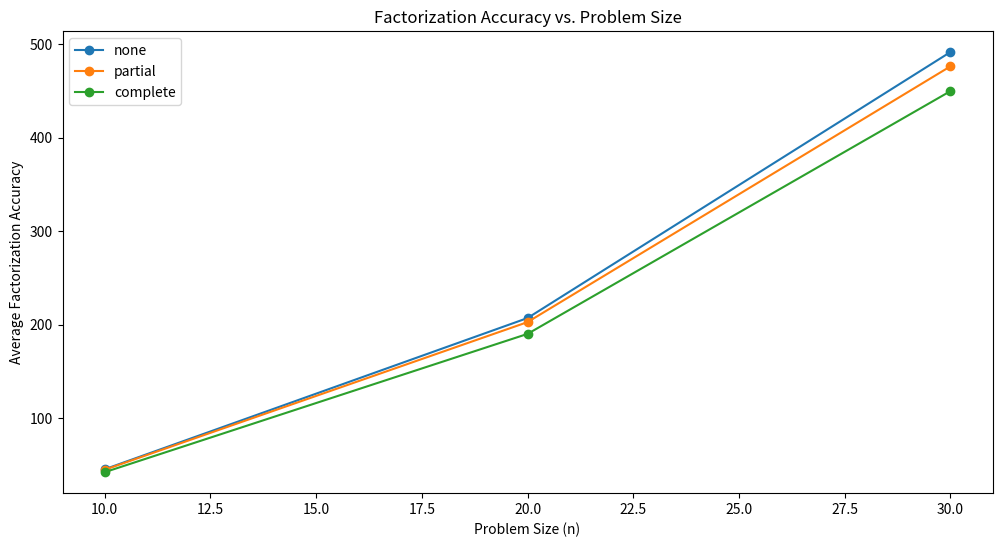
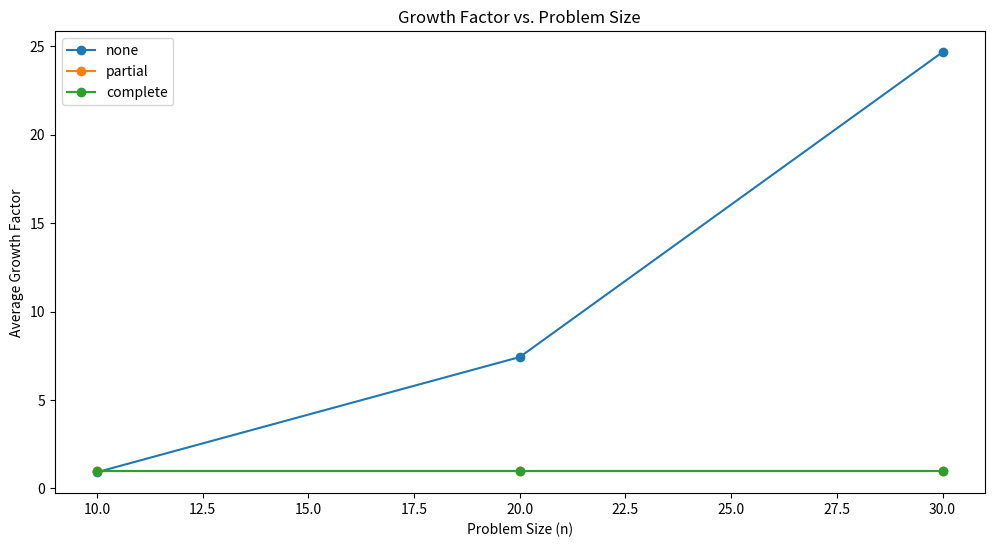
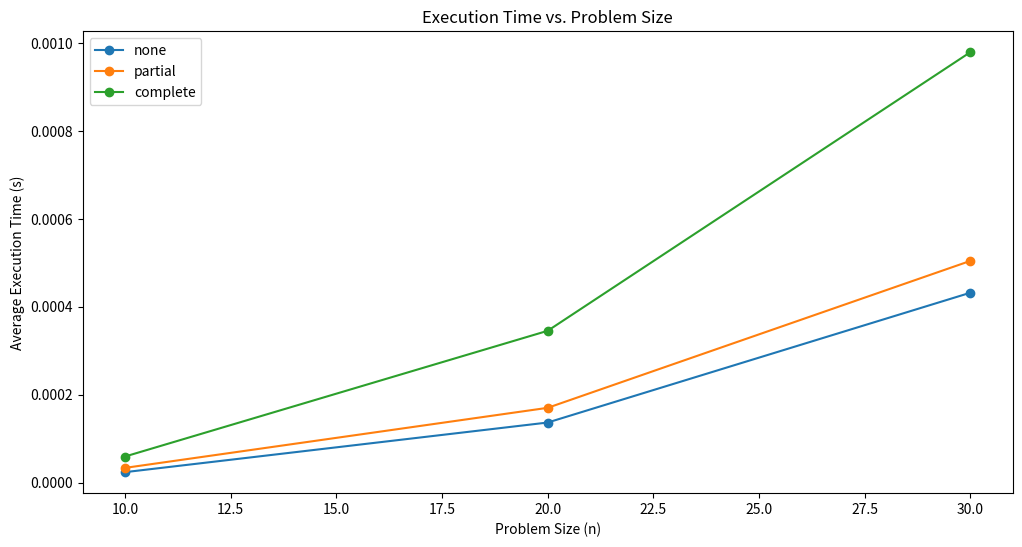

Write Python code to recreate these figures, in order.
import random
import matplotlib.pyplot as plt
import time
import numpy as np
# Add so it calculates everything for complete, partial, and no pivoting


def generate_full_rank_matrix(n):
    L = [[0.0] * n for _ in range(n)]
    U = [[0.0] * n for _ in range(n)]

    # Generate L as a unit lower trapezoidal matrix
    for i in range(n):
        for j in range(i + 1):
            if i == j:
                L[i][j] = 1.0
            else:
                L[i][j] = random.uniform(0.1, 1.0)  # Ensure off-diagonal elements are not too small

    # Generate U as an upper triangular matrix
    for i in range(n):
        for j in range(i, n):
            if i == j:
                U[i][j] = random.uniform(1.0, 10.0)  # Ensure diagonal elements are not too small
            else:
                U[i][j] = random.uniform(0.1, 1.0)  # Ensure off-diagonal elements are not too small

    # Compute A = LU
    A = [[sum(L[i][k] * U[k][j] for k in range(n)) for j in range(n)] for i in range(n)]

    return A

def apply_permutation_matrix(P, A):
    n = len(A)
    result = [[0.0] * n for _ in range(n)]
    for i in range(n):
        for j in range(n):
            result[i][j] = A[P[i]][j]
    return result

def subtract_matrices(A, B):
    n = len(A)
    result = [[A[i][j] - B[i][j] for j in range(n)] for i in range(n)]
    return result

def matrix_multiplication(L, U, product_type):
    n = len(L)
    result = [[0.0] * n for _ in range(n)]
    if product_type == 'LU':
        for i in range(n):
            for j in range(n):
                result[i][j] = sum(L[i][k] * U[k][j] for k in range(n))
    elif product_type == '|LU|':
        for i in range(n):
            for j in range(n):
                result[i][j] = L[i][j] * U[j][i]
    return result

# LU factorization with pivoting
#def lu_factorization(A, pivoting):
    n = len(A)
    L = [[0.0] * n for _ in range(n)]
    U = [[0.0] * n for _ in range(n)]
    P = list(range(n))  # Initialize permutation matrix as identity permutation

    for i in range(n):
        if pivoting == 'partial':
            pivot_index = max(range(i, n), key=lambda x: abs(A[x][i]))
            if A[pivot_index][i] == 0:
                print("Partial pivoting failed. Zero pivot encountered.")
                return None, None, None
            A[i], A[pivot_index] = A[pivot_index], A[i]
            P[i], P[pivot_index] = P[pivot_index], P[i]
        elif pivoting == 'complete':
            max_index = max(((k, j) for k in range(i, n) for j in range(i, n)), key=lambda x: abs(A[x[0]][x[1]]))
            if A[max_index[0]][max_index[1]] == 0:
                print("Complete pivoting failed. Zero pivot encountered.")
                return None, None, None
            A[i], A[max_index[0]] = A[max_index[0]], A[i]
            for k in range(n):
                A[k][i], A[k][max_index[1]] = A[k][max_index[1]], A[k][i]
            P[i], P[max_index[0]] = P[max_index[0]], P[i]

        L[i][i] = 1.0
        for j in range(i, n):
            U[i][j] = A[i][j] - sum(L[i][k] * U[k][j] for k in range(i))
        for j in range(i+1, n):
            L[j][i] = (A[j][i] - sum(L[j][k] * U[k][i] for k in range(i))) / U[i][i]

    return P, L, U


def factorization_accuracy(A, L, U, P):
    PA = np.matmul(P, A)
    LU = np.matmul(L, U)
    error = np.linalg.norm(PA - LU, ord='fro') / max(1, np.linalg.norm(A, ord='fro'))
    return error

def growth_factor(L, U, A):
    LU_norm = np.linalg.norm(np.matmul(L, U), ord='fro')
    A_norm = np.linalg.norm(A, ord='fro')
    return LU_norm / max(1, A_norm)

def lu_decomposition_no_pivot(A):
    n = len(A)
    P = list(range(n))
    Q = list(range(n))
    L = [[0.0] * n for _ in range(n)]
    U = [row.copy() for row in A]

    for k in range(n):
        L[k][k] = 1.0
        for i in range(k + 1, n):
            L[i][k] = A[i][k] / A[k][k]
            U[i][k] = 0.0
            for j in range(k + 1, n):
                U[i][j] -= L[i][k] * A[k][j]

    return P, Q, L, U

def lu_decomposition_partial_pivot(A):
    n = len(A)
    P = [i for i in range(n)]
    Q = [i for i in range(n)]
    L = [[0.0] * n for _ in range(n)]
    U = [row.copy() for row in A]

    for k in range(n):
        pivot_row = max(range(k, n), key=lambda i: abs(U[i][k]))
        if pivot_row != k:
            A[k], A[pivot_row] = A[pivot_row], A[k]
            P[k], P[pivot_row] = P[pivot_row], P[k]
        L[k][k] = 1.0
        for i in range(k + 1, n):
            L[i][k] = U[i][k] / U[k][k]
            U[i][k] = 0.0
            for j in range(k + 1, n):
                U[i][j] -= L[i][k] * U[k][j]
        for i in range(k + 1, n):
            U[i][k] = 0

    return P, Q, L, U

def lu_decomposition_complete_pivot(A):
    n = len(A)
    P = [i for i in range(n)]
    Q = [i for i in range(n)]
    L = [[0.0] * n for _ in range(n)]
    U = [row.copy() for row in A]

    for k in range(n):
        max_val = 0
        max_index = (0, 0)
        for i in range(k, n):
            for j in range(k, n):
                if abs(U[i][j]) > max_val:
                    max_val = abs(U[i][j])
                    max_index = (i, j)
        i, j = max_index
        if i != k:
            A[k], A[i] = A[i], A[k]
            P[k], P[i] = P[i], P[k]
        if j != k:
            A = [list(row) for row in zip(*A)]  # Transpose A
            A[k], A[j] = A[j], A[k]
            A = [list(row) for row in zip(*A)]  # Transpose back
            Q[k], Q[j] = Q[j], Q[k]
        L[k][k] = 1.0
        for i in range(k + 1, n):
            L[i][k] = U[i][k] / U[k][k]
            U[i][k] = 0.0
            for j in range(k + 1, n):
                U[i][j] -= L[i][k] * U[k][j]
        for i in range(k + 1, n):
            U[i][k] = 0

    return P, Q, L, U


def perform_lu_decomposition(A, pivot_type):
    if pivot_type == "partial":
        P, Q, L, U = lu_decomposition_partial_pivot(A)
    elif pivot_type == "complete":
        P, Q, L, U = lu_decomposition_complete_pivot(A)
    elif pivot_type == "none":
        P, Q, L, U = lu_decomposition_no_pivot(A)
    else:
        raise ValueError("Invalid pivot_type. Use 'partial', 'complete', or 'none'.")

    return P, Q, L, U

# Experiment parameters
problem_sizes = [10, 20, 30]
num_samples = 10
results = []
pivot_types = ["none", "partial", "complete"]

for pivot_type in pivot_types:
    for j in range(len(problem_sizes)):
        accuracies = []
        growth_factors = []
        execution_times = []

        for _ in range(num_samples):
            A = generate_full_rank_matrix(problem_sizes[j])
            numpy_A = np.array(A)

            start_time = time.time()
            P, Q, L, U = perform_lu_decomposition(A, pivot_type)
            end_time = time.time()
            numpy_L = np.array(L)
            numpy_U = np.array(U)

            # Calculate factorization accuracy and growth factor
            error = factorization_accuracy(A, L, U, P)
            gamma = growth_factor(L, U, A)

            # Store results
            accuracies.append(error)
            growth_factors.append(gamma)
            execution_times.append(end_time - start_time)

        # Calculate average metrics
        avg_accuracy = sum(accuracies) / len(accuracies)
        avg_growth_factor = sum(growth_factors) / len(growth_factors)
        avg_execution_time = sum(execution_times) / len(execution_times)

        results.append({
            'pivot_type': pivot_type,
            'n': problem_sizes[j],
            'avg_accuracy': avg_accuracy,
            'avg_growth_factor': avg_growth_factor,
            'avg_execution_time': avg_execution_time
        })

        print(f"Pivot type = {pivot_type}, n = {problem_sizes[j]} done")

# Plot results
plt.figure(figsize=(12, 6))

for pivot_type in pivot_types:
    pivot_results = [r for r in results if r['pivot_type'] == pivot_type]

    plt.plot([r['n'] for r in pivot_results], [r['avg_accuracy'] for r in pivot_results], marker='o', label=pivot_type)

plt.xlabel('Problem Size (n)')
plt.ylabel('Average Factorization Accuracy')
plt.title('Factorization Accuracy vs. Problem Size')
plt.legend()
plt.savefig("acc_over_n.png")
plt.close()

plt.figure(figsize=(12, 6))

for pivot_type in pivot_types:
    pivot_results = [r for r in results if r['pivot_type'] == pivot_type]

    plt.plot([r['n'] for r in pivot_results], [r['avg_growth_factor'] for r in pivot_results], marker='o', label=pivot_type)

plt.xlabel('Problem Size (n)')
plt.ylabel('Average Growth Factor')
plt.title('Growth Factor vs. Problem Size')
plt.legend()
plt.savefig("grow_fac.png")
plt.close()

plt.figure(figsize=(12, 6))

for pivot_type in pivot_types:
    pivot_results = [r for r in results if r['pivot_type'] == pivot_type]

    plt.plot([r['n'] for r in pivot_results], [r['avg_execution_time'] for r in pivot_results], marker='o', label=pivot_type)

plt.xlabel('Problem Size (n)')
plt.ylabel('Average Execution Time (s)')
plt.title('Execution Time vs. Problem Size')
plt.legend()
plt.savefig("ex_time.png")
plt.close()
